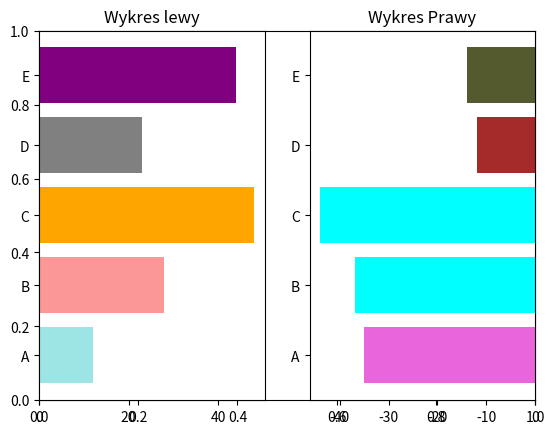

Recreate this plot in Python.
import matplotlib.pyplot as plt
import pandas as pd
import numpy as np
wartosci = list(np.random.randint(low = 10,high=50,size=5))
wartosci2 = list(np.random.randint(low = -50,high=0,size=5))
lista = ["A","B","C","D","E"]
fig, ax = plt.subplots()
x1= [10,20,30,40]

plt.subplot(1, 2, 1)
plt.barh(lista, wartosci, color=['#9CE5E4', '#FB9797', 'orange', 'grey', 'purple'])
plt.title("Wykres lewy")

plt.subplot(1, 2, 2)

plt.barh(lista, wartosci2, color=['#E965DB', 'cyan', 'cyan', 'brown', '#545A2E'])
plt.title("Wykres Prawy")

plt.show()
